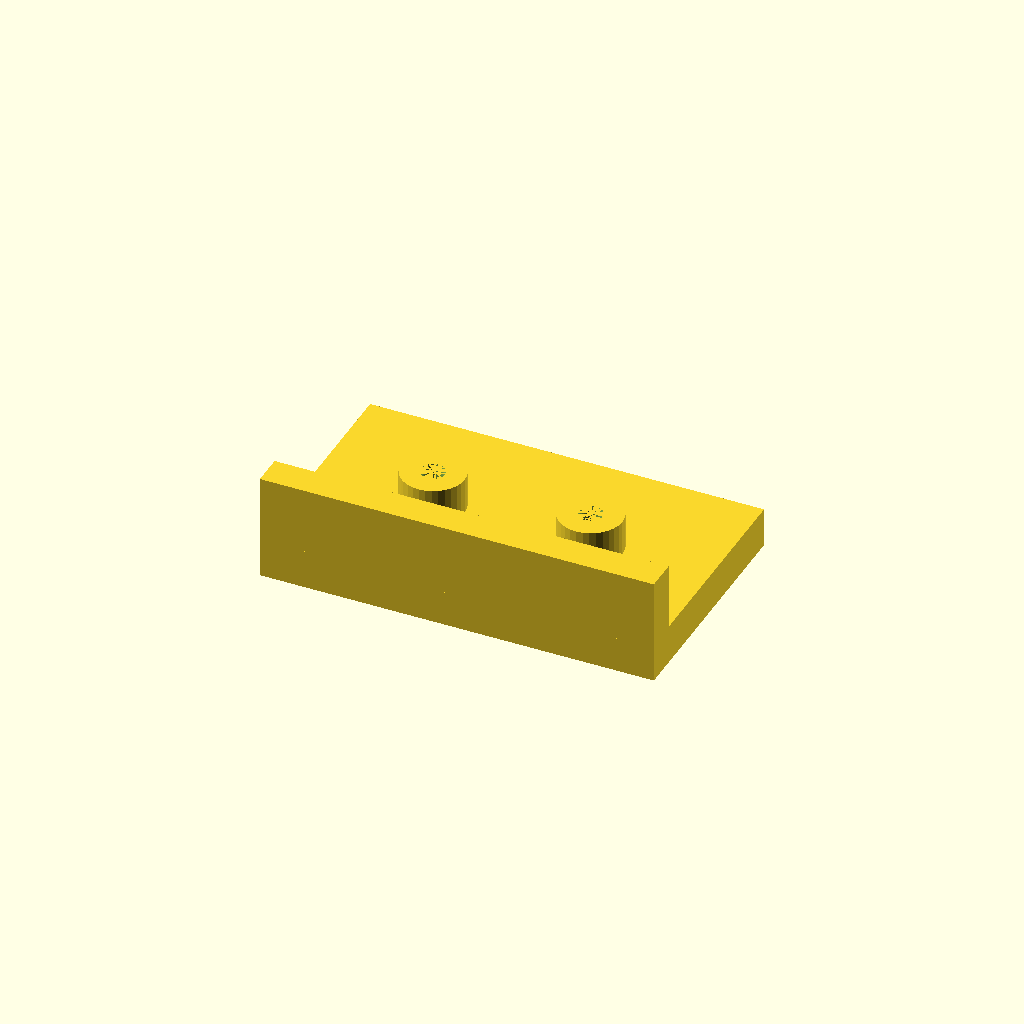
Cell 1: the model at its default parameters.
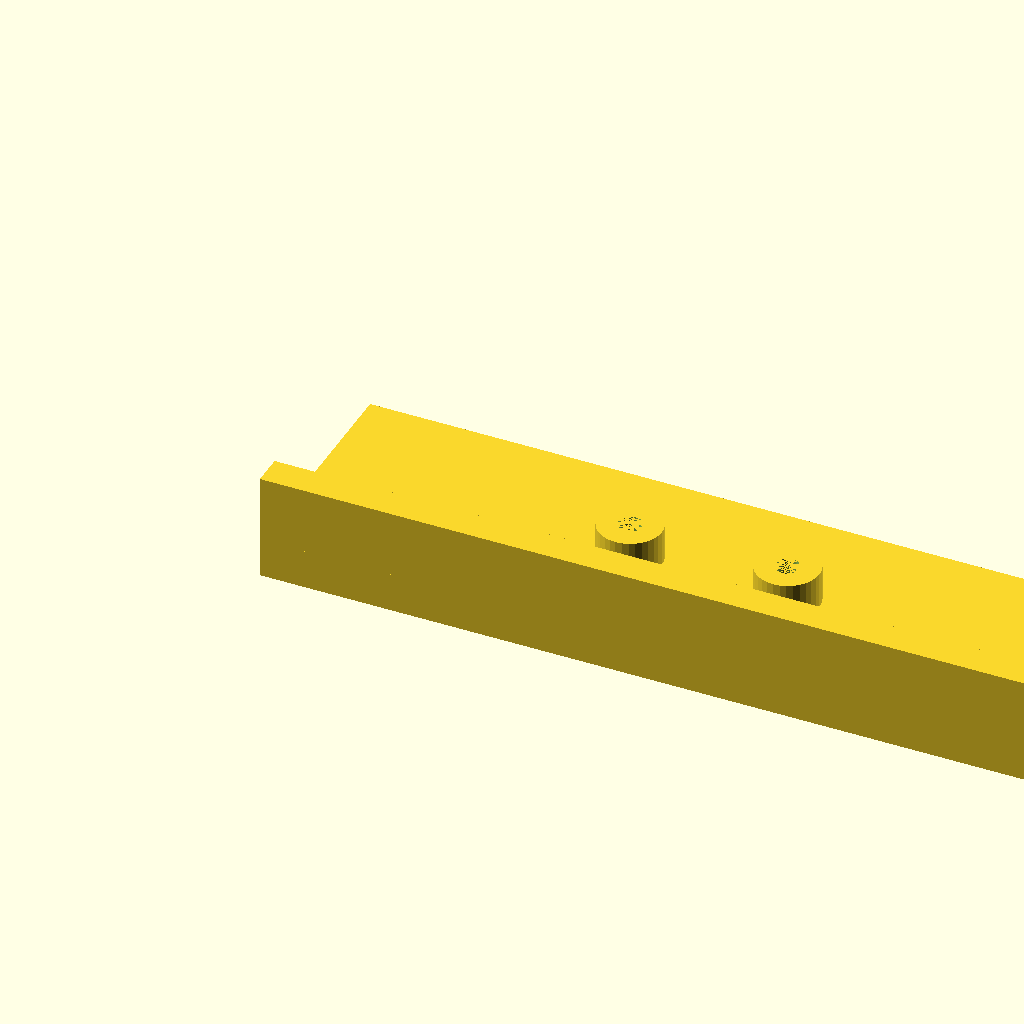
Cell 2 — plate_l set to 200, the other parameters unchanged.
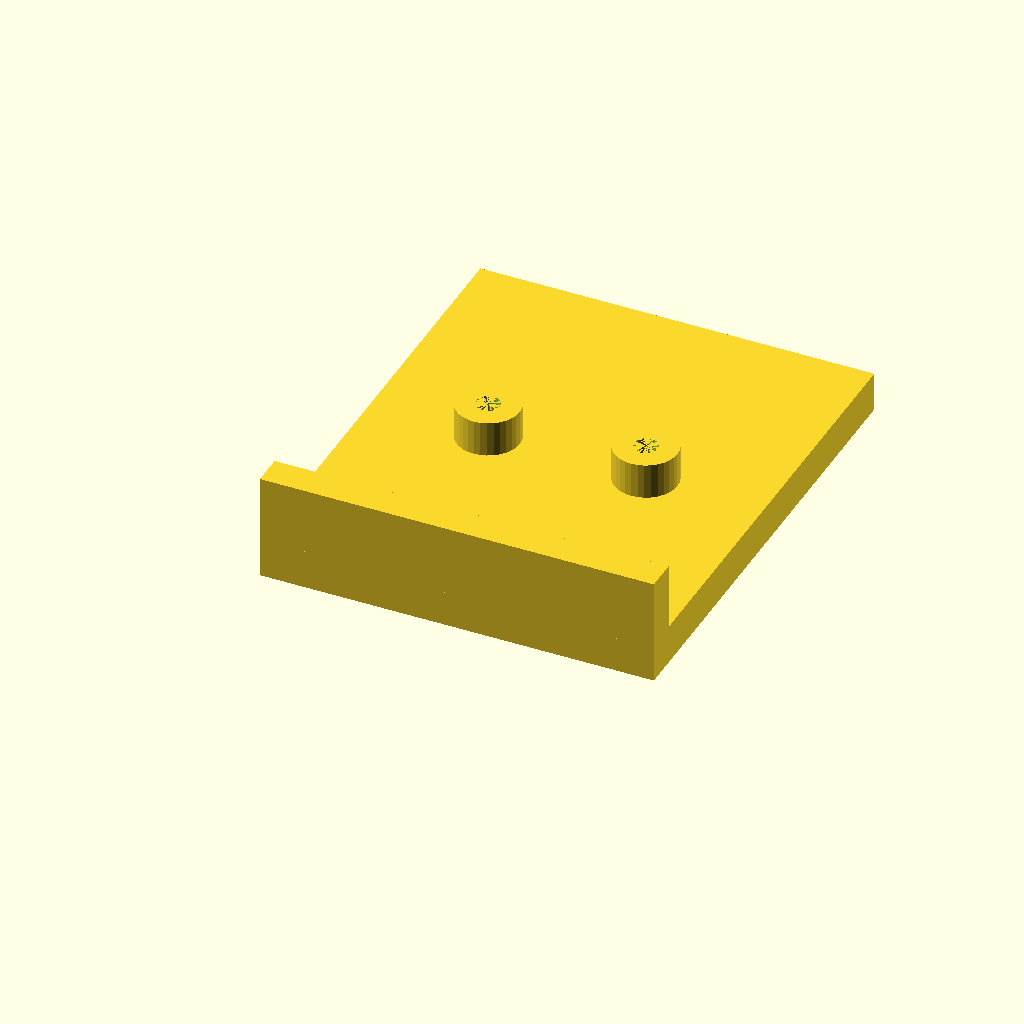
Cell 3 — plate_w set to 120, the other parameters unchanged.
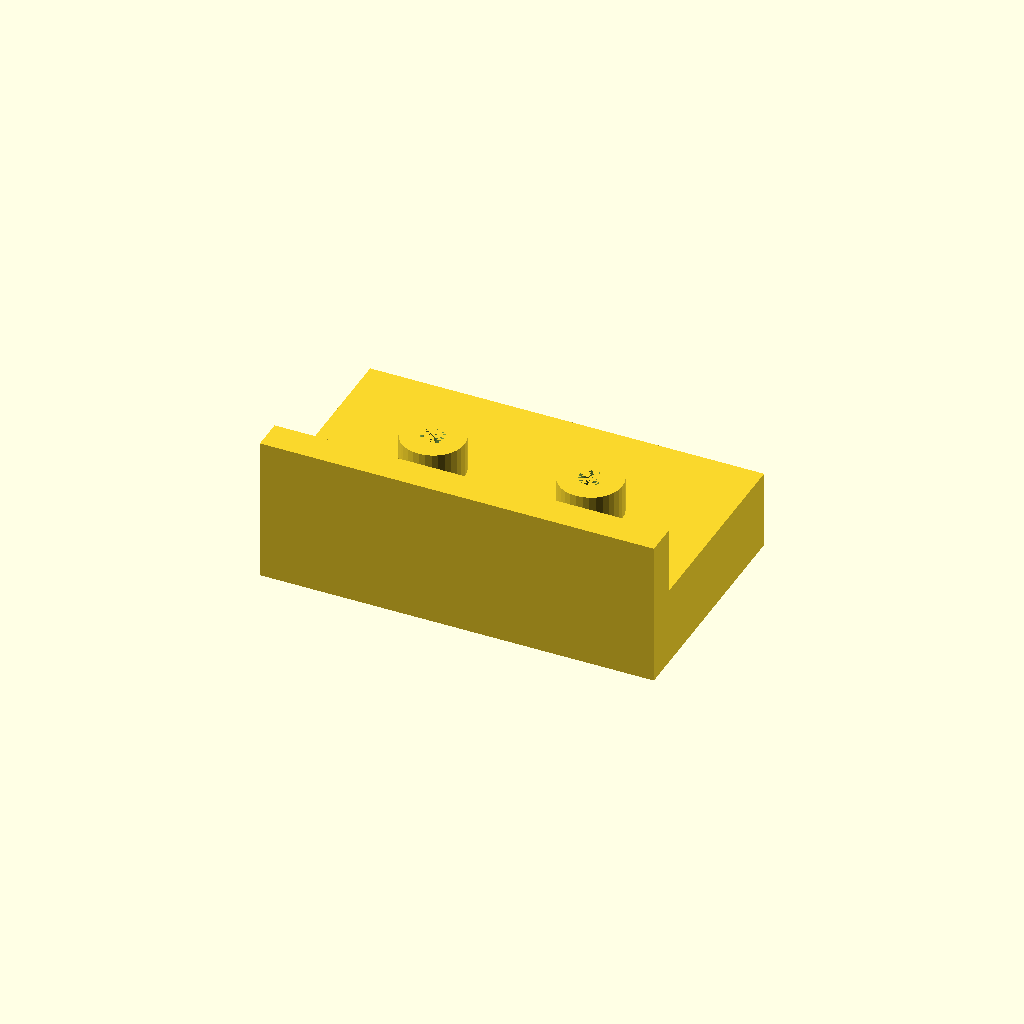
Cell 4 — plate_t set to 20, the other parameters unchanged.
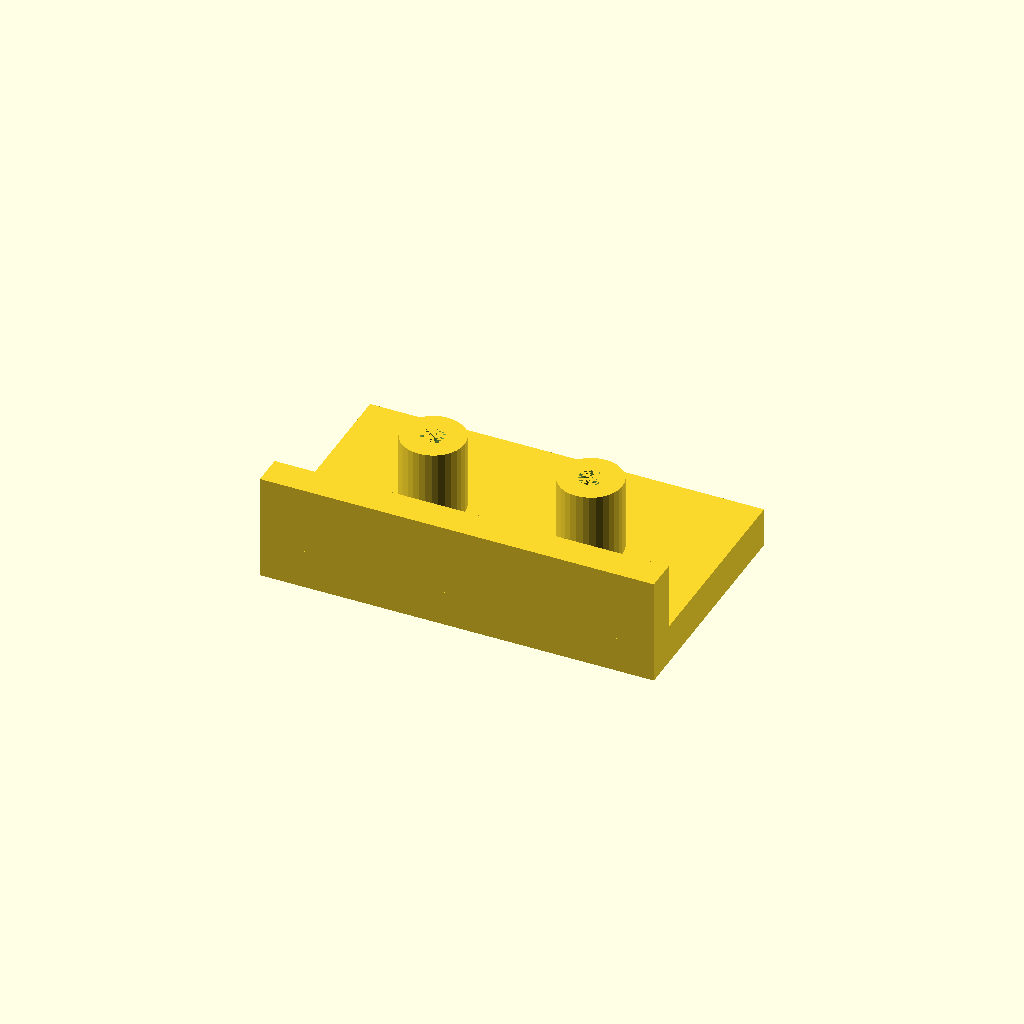
Cell 5 — boss_h set to 20, the other parameters unchanged.
All cells are drawn from one camera (rotation 55°, 0°, 25°, orthographic, colour scheme Cornfield), so only the parameter changes between them.
Source of the model, optional_data/data/solid2/drilljig/part_0008.scad:
$fn = 32;

// ----------------------------------------------------------------------
// Drill jig: fence jig
// ----------------------------------------------------------------------

// --- parameters (mm) ---
plate_l = 100;            // plate length, X
plate_w = 60;             // plate width, Y
plate_t = 10;             // plate thickness
boss_d = 16;              // guide boss diameter
boss_h = 10;              // boss height above the plate
guide_d = 6;              // guide hole diameter
boss_pitch = 40;          // boss pitch
fence_h = 18;             // fence height above the plate
fence_t = 8;              // fence thickness

n_boss = 2;  // guide bosses
boss_x0 = (plate_l - (n_boss - 1) * boss_pitch) / 2;  // first boss X
boss_top = plate_t - 1 + boss_h;  // boss crown height
fence_top = plate_t - 1 + fence_h;  // fence crown height
total_h = max([fence_top, boss_top]);  // overall height

difference() {
  union() {
  cube([plate_l, plate_w, plate_t]);
  for (i = [0 : n_boss - 1])
    translate([boss_x0 + i * boss_pitch, plate_w / 2, plate_t - 1])
      cylinder(h = boss_h, d = boss_d);
  translate([0, 0, plate_t - 1]) cube([plate_l, fence_t, fence_h]);
  }
  for (i = [0 : n_boss - 1])
    translate([boss_x0 + i * boss_pitch, plate_w / 2, -1])
      cylinder(h = plate_t + boss_h, d = guide_d);
}
Parameter table extracted from the source (name, type, default, range or options):
plate_l: number, default 100
plate_w: number, default 60
plate_t: number, default 10
boss_d: number, default 16
boss_h: number, default 10
guide_d: number, default 6
boss_pitch: number, default 40
fence_h: number, default 18
fence_t: number, default 8
n_boss: number, default 2
